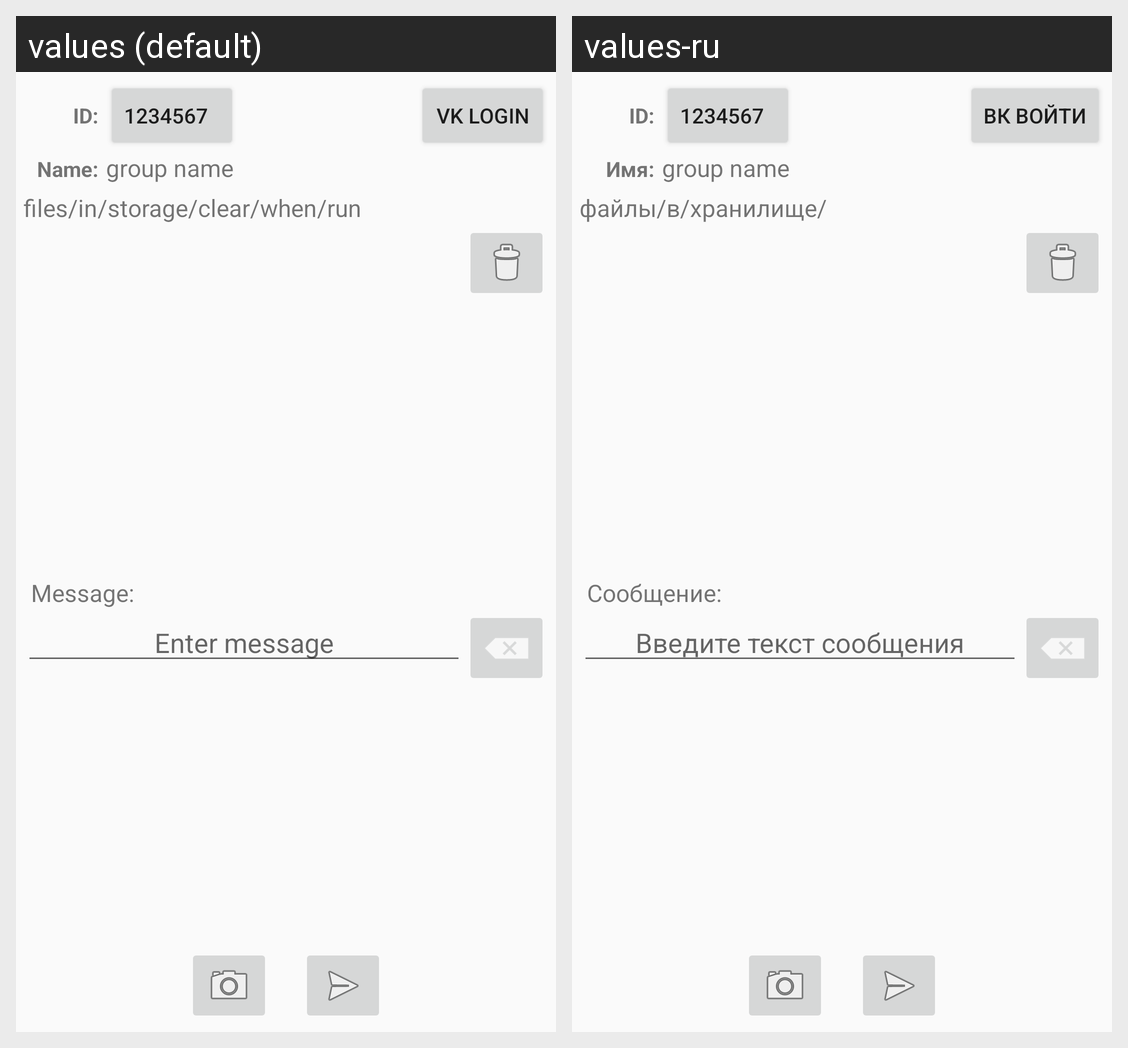

Locale-by-locale string values for the Android screen shown in this grid:
Android screen res/layout/main.xml rendered under 2 locales, left to right: values (default), values-ru. Device: Nexus 5 (rendered at 1080×1920; each locale shown at half size, 540×960, under a caption strip naming it); theme Theme.AppCompat.Light.
Strings drawn on this screen, with the default value and each locale's value (text and hints the layout hard-codes, and strings that could not be matched under every locale, appear in the picture but are not listed):

label_group_id
  values: ID:
  values-ru: ID:

label_vk_login
  values: VK Login
  values-ru: ВК войти

label_name
  values: Name:
  values-ru: Имя:

label_files_in
  values: files/in/storage/clear/when/run
  values-ru: файлы/в/хранилище/

label_message
  values: Message:
  values-ru: Сообщение:

hint_message
  values: Enter message
  values-ru: Введите текст сообщения
